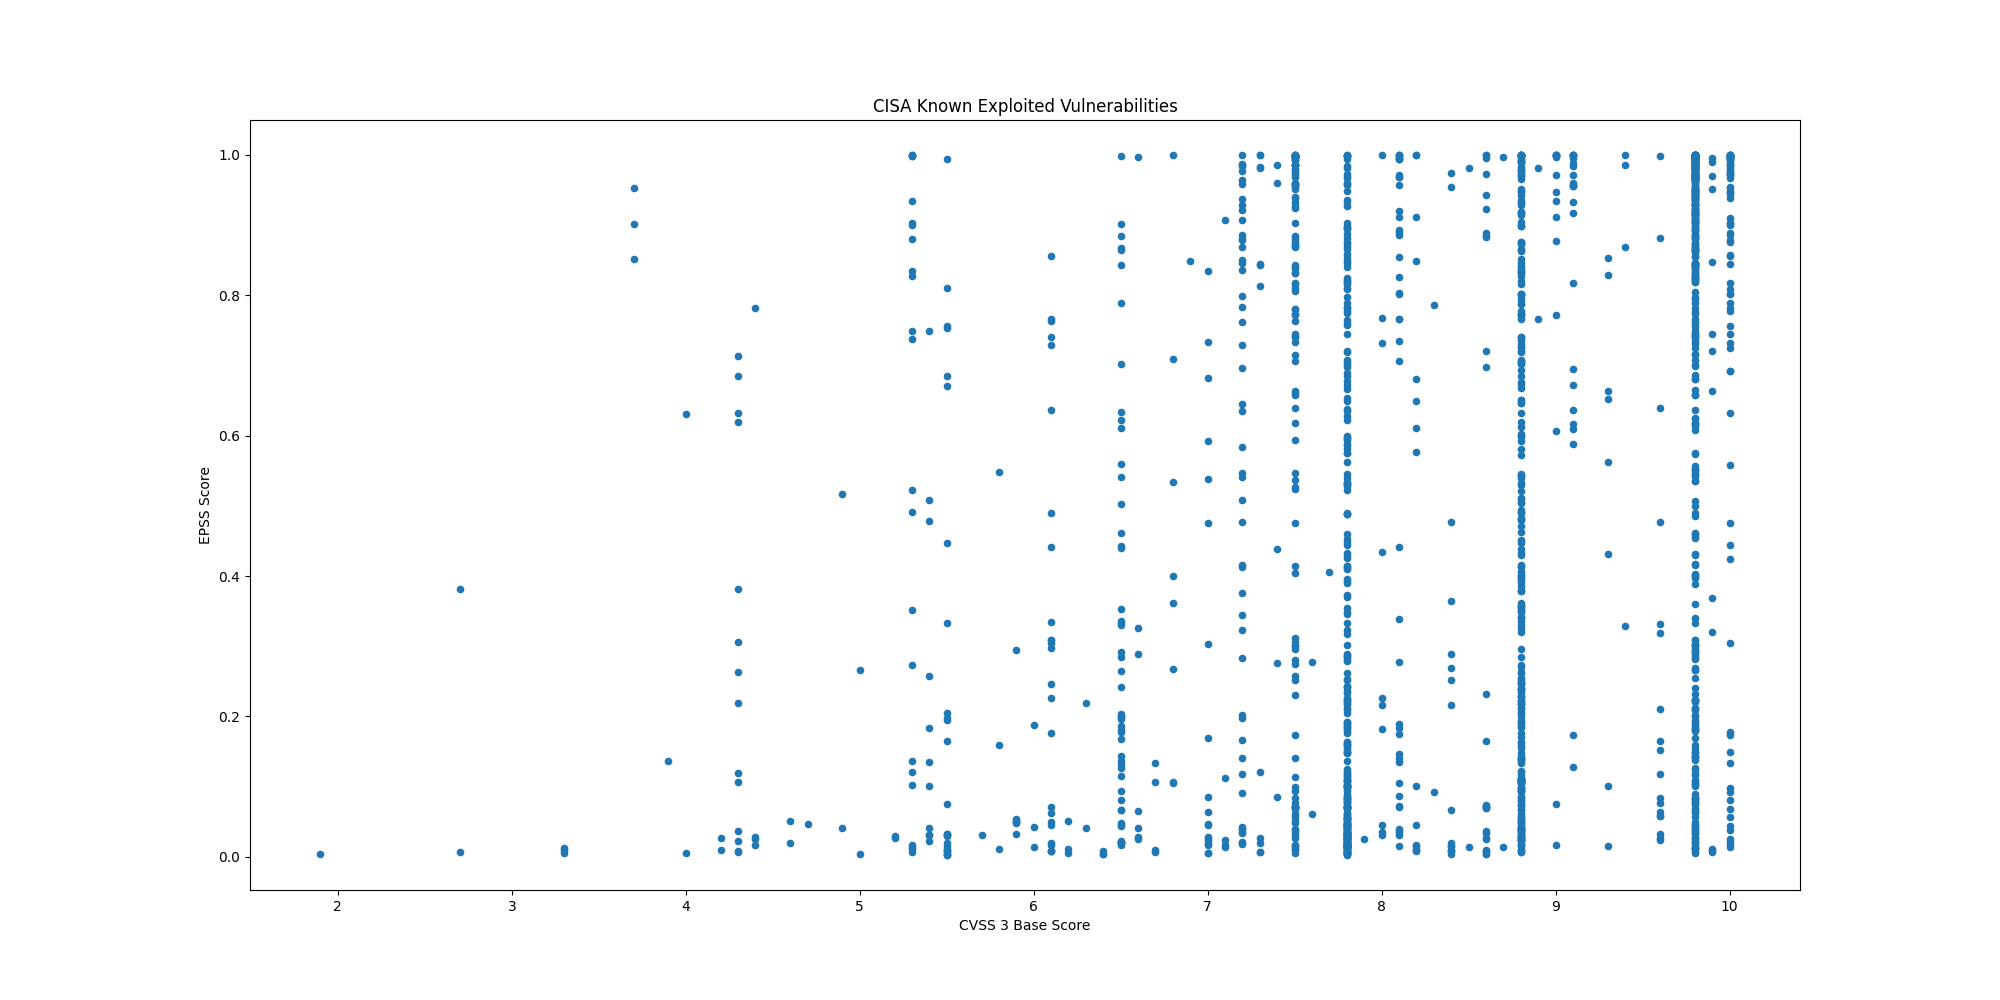

Source data for this figure (header and first rows):
CVE, CVSS3, EPSS, EPSS Percentile, Description, Date
CVE-2024-10441, 9.8, 0.01251, 0.7001, Synology DSM contains an improper encodi…, 2026-11-18
CVE-2026-40217, 8.8, 0.1702, 0.9713, BerriAI LiteLLM contains an unprotected …, 2026-11-18
CVE-2026-90817, 9.8, 0.03749, 0.9009, Vanderbilt University Research Electroni…, 2026-11-18
CVE-2026-90436, 9.8, 0.01128, 0.6701, Apache Axis contains an unsafe reflectio…, 2026-11-18
CVE-2026-115731, 9.9, 0.00691, 0.5355, Perforce Puppet Enterprise contains a de…, 2026-11-17
CVE-2026-114713, 8.6, 0.00467, 0.4111, UnrealIRCd UnrealIRCd contains an improp…, 2026-11-13
CVE-2026-123039, 7.8, 0.01938, 0.8054, Check Point Firewall, Multi-Domain Secur…, 2026-11-13
CVE-2026-124194, 6.5, 0.0162, 0.7656, Microsoft Office Outlook contains a miss…, 2026-11-10
CVE-2026-111793, 4.3, 0.00638, 0.513, Openwave Messaging Limited Webtop Media …, 2026-11-10
CVE-2026-20320, 7.5, 0.00976, 0.6279, Cisco BroadWorks contains an improper re…, 2026-11-10
CVE-2026-111560, 7.2, 0.09082, 0.9539, Barracuda Networks Email Security Gatewa…, 2026-11-10
CVE-2026-116606, 9.8, 0.1095, 0.9597, Barracuda Networks Email Security Gatewa…, 2026-11-10
CVE-2026-125350, 8.8, 0.00962, 0.6231, Google Chromium contains a use-after-fre…, 2026-11-10
CVE-2026-102895, 9.8, 0.0573, 0.932, GPUStack contains an improper authentica…, 2026-11-09
CVE-2026-123158, 8.1, 0.189, 0.9735, OpenBSD OpenSSH on Linux contains an une…, 2026-11-09
CVE-2026-116779, 9.8, 0.2208, 0.9771, SignalWire FreeSwitch contains a code in…, 2026-11-09
CVE-2026-123218, 9.8, 0.00535, 0.4585, IBM Aspera Faspex contains an incorrect …, 2026-11-09
CVE-2026-19868, 7.5, 0.00532, 0.4566, SonicWall SonicOS SSLVPN contains a use …, 2026-11-06
CVE-2024-27834, 5.5, 0.01502, 0.7482, Apple iOS, iPadOS, macOS, Safari, tvOS a…, 2026-11-04
CVE-2026-119977, 8.1, 0.01586, 0.7609, WordPress WordPress Core contains a time…, 2026-11-03
CVE-2026-118527, 4.3, 0.00822, 0.5803, Ivanti Connect Secure contains a generat…, 2026-10-30
CVE-2026-111357, 7.0, 0.00533, 0.4571, Ivanti Connect Secure contains a missing…, 2026-10-30
CVE-2026-97229, 10.0, 0.6929, 0.9937, GitLab Community Edition and Enterprise …, 2026-10-29
CVE-2026-76418, 8.6, 0.00821, 0.58, Cisco Secure Firewall ASA Software and C…, 2026-10-29
CVE-2026-41709, 2.7, 0.00689, 0.5346, Broadcom VMWare ESX contains an insuffic…, 2026-10-28
CVE-2026-46300, 7.8, 0.1613, 0.9699, Linux Kernel contains a missing initiali…, 2026-10-28
CVE-2026-48356, 9.3, 0.6639, 0.993, Adobe Commerce and Magento contain an un…, 2026-10-27
CVE-2026-111497, 9.8, 0.8264, 0.9967, Google Brotli contains an unchecked retu…, 2026-10-27
CVE-2026-109618, 9.8, 1, 1, PHP contains an out-of-memory corruption…, 2026-10-26
CVE-2026-109619, 8.1, 1, 1, PHP contains a stale internal request-st…, 2026-10-26
CVE-2026-114625, 9.9, 0.01025, 0.6422, Arista VeloCloud Orchestrator on-prem co…, 2026-10-23
CVE-2026-110447, 9.8, 0.7331, 0.9947, Collabora Collabora Online – Built-in CO…, 2026-10-23
CVE-2026-106931, , 0.02528, 0.8521, EG Secure Solutions SiteGuard Server Edi…, 2026-10-20
CVE-2026-96656, 7.2, 0.1977, 0.9746, Plex Media Server contains an external c…, 2026-10-20
CVE-2026-96655, 4.3, 0.1072, 0.9591, Plex Media Server contains a server-side…, 2026-10-20
CVE-2026-96654, 6.5, 0.1269, 0.9634, Plex Media Server contains an improper n…, 2026-10-20
CVE-2026-96652, 4.3, 0.1189, 0.9618, Plex Media Server contains a server-side…, 2026-10-20
CVE-2026-110936, 6.7, 0.00967, 0.6241, Siemens Software Center contains an unco…, 2026-10-20
CVE-2026-102764, 9.8, 0.5069, 0.9894, BeyondTrust Remote Support contains an a…, 2026-10-16
CVE-2025-61624, 6.0, 0.01395, 0.7295, FortiOS, FortiPAM, FortiProxy, and Forti…, 2026-10-16
CVE-2026-21589, 7.5, 0.9966, 0.9995, Multiple Atlassian products (Bitbucket D…, 2026-10-15
CVE-2026-105134, 10.0, 0.8176, 0.9965, Ahsay AhsayCBS contains a command inject…, 2026-10-14
CVE-2026-76519, 9.8, 0.06227, 0.9367, Cisco Secure Email Gateway contains a re…, 2026-10-14
CVE-2026-105133, 7.3, 0.8448, 0.9971, Ahsay AhsayCBS contains an improper auth…, 2026-10-14
CVE-2026-0322, 7.2, 0.02147, 0.8247, Palo Alto Networks PAN-OS contains a cod…, 2026-10-14
CVE-2026-104935, 8.6, 0.8894, 0.9978, Ivanti Connect Secure contains an authen…, 2026-10-13
CVE-2026-96951, 8.8, 0.09813, 0.9564, Microsoft Windows Shell contains a comma…, 2026-10-13
CVE-2015-5477, 7.5, 0.9958, 0.9995, ISC BIND contains a data processing erro…, 2026-10-08
CVE-2016-3081, 8.1, 0.9692, 0.9989, Apache Struts contains a command injecti…, 2026-10-08
CVE-2023-22894, 4.9, 0.04114, 0.9098, Strapi contains a cleartext storage of s…, 2026-10-08
CVE-2021-3199, 9.8, 0.8814, 0.9977, ONLYOFFICE Docs contains a path traversa…, 2026-10-08
CVE-2015-3306, 10.0, 0.995, 0.9994, ProFTPD contains an improper access cont…, 2026-10-08
CVE-2026-88779, 7.5, 0.1139, 0.9608, Citrix NetScaler ADC (formerly Citrix AD…, 2026-10-04
CVE-2026-102490, 7.8, 0.1094, 0.9597, Zammad GmbH Zammad contains an improper …, 2026-10-02
CVE-2026-102489, 9.8, 0.4991, 0.9892, Zammad GmbH Zammad contains a session fi…, 2026-10-02
CVE-2026-104286, 9.8, 0.04573, 0.918, Fortinet FortiMail contains a path trave…, 2026-10-01
CVE-2026-76504, 9.8, 0.3893, 0.9862, Cisco Catalyst SD-WAN Manager contains a…, 2026-09-30
CVE-2026-86950, 8.8, 0.2617, 0.9803, Apple iOS, macOS, and iPadOS contain an …, 2026-09-29
CVE-2026-88772, 8.1, 0.7657, 0.9955, Citrix NetScaler ADC and NetScaler Gatew…, 2026-09-27
CVE-2026-88771, 9.8, 0.8189, 0.9966, Citrix NetScaler ADC and NetScaler Gatew…, 2026-09-27
... 1,726 more rows
